Run: headless pygame with SDL's dummy video driver; simulated clock (each Clock.tick advances the game by its frame time, no real sleeping); random seed 0; keys injected as events and as key.get_pressed() state; mouse plan: one left click at the window centre at the start of phase 2, then a move to the lower-right quarter at the start of phase 3.
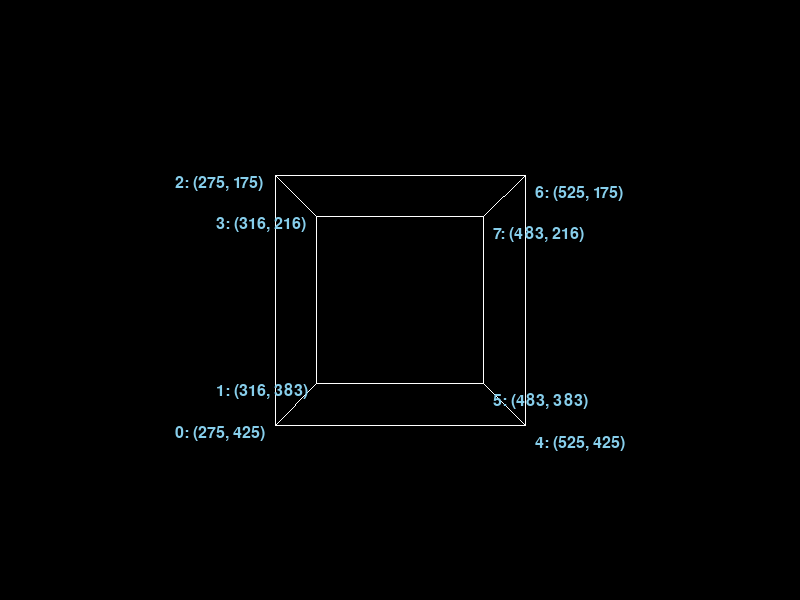
Frame 1 of 4 · flips 1–60 · no input
Frame 2 of 4 · flips 61–180 · clicked the window centre · tapped SPACE, RETURN · held RIGHT (→), D · screen unchanged from frame 1, image omitted
Frame 3 of 4 · flips 181–300 · moved the mouse to the lower-right quarter · held DOWN (↓), S · screen unchanged from frame 2, image omitted
Frame 4 of 4 · flips 301–420 · held LEFT (←), A, UP (↑), W · screen unchanged from frame 3, image omitted

The pygame program that drew these frames:

import pygame
import math
from pygame.locals import *

pygame.init()

WIDTH, HEIGHT = 800, 600
screen = pygame.display.set_mode((WIDTH, HEIGHT))
pygame.display.set_caption("3D Cube")

clock = pygame.time.Clock()

# 顶点
vertices = [
    [-1, -1, -1], [-1, -1,  1], [-1,  1, -1], [-1,  1,  1],
    [ 1, -1, -1], [ 1, -1,  1], [ 1,  1, -1], [ 1,  1,  1]
]

# 边
edges = [
    (0, 1), (1, 3), (3, 2), (2, 0),
    (4, 5), (5, 7), (7, 6), (6, 4),
    (0, 4), (1, 5), (2, 6), (3, 7)
]

# 旋转角度
angle_x, angle_y = 0, 0

# 3D 点投影
def project(point):
    fov = 500
    distance = 5
    factor = fov / (distance + point[2])
    x = int(point[0] * factor + WIDTH // 2)
    y = int(-point[1] * factor + HEIGHT // 2)
    return (x, y)

# 绕 X 轴旋转点
def rotate_x(point, angle):
    y = point[1] * math.cos(angle) - point[2] * math.sin(angle)
    z = point[1] * math.sin(angle) + point[2] * math.cos(angle)
    return [point[0], y, z]

# 绕 Y 轴旋转点
def rotate_y(point, angle):
    x = point[2] * math.sin(angle) + point[0] * math.cos(angle)
    z = point[2] * math.cos(angle) - point[0] * math.sin(angle)
    return [x, point[1], z]

# 主循环
running = True
while running:
    for event in pygame.event.get():
        if event.type == QUIT:
            running = False

    # 获取鼠标移动
    mouse_dx, mouse_dy = pygame.mouse.get_rel()
    if pygame.mouse.get_pressed()[0]:
        angle_y -= mouse_dx * 0.01
        angle_x -= mouse_dy * 0.01

    screen.fill((0, 0, 0))

    # 转换和投影顶点
    transformed_vertices = []
    for vertex in vertices:
        rotated = rotate_x(vertex, angle_x)
        rotated = rotate_y(rotated, angle_y)
        transformed_vertices.append(project(rotated))

    # 绘制边
    for edge in edges:
        pygame.draw.line(screen, (255, 255, 255), transformed_vertices[edge[0]], transformed_vertices[edge[1]], 1)

    # 显示顶点坐标
    font = pygame.font.Font(None, 24)
    for i, vertex in enumerate(transformed_vertices):
        label = font.render(f"{i}: {vertex}", True, (135, 206, 235))

        if i in [0, 1, 2, 3]:
            screen.blit(label, (vertex[0] - 100, vertex[1]))
        else:
            screen.blit(label, (vertex[0] + 10, vertex[1] + 10))

    pygame.display.flip()
    clock.tick(60)

pygame.quit()
